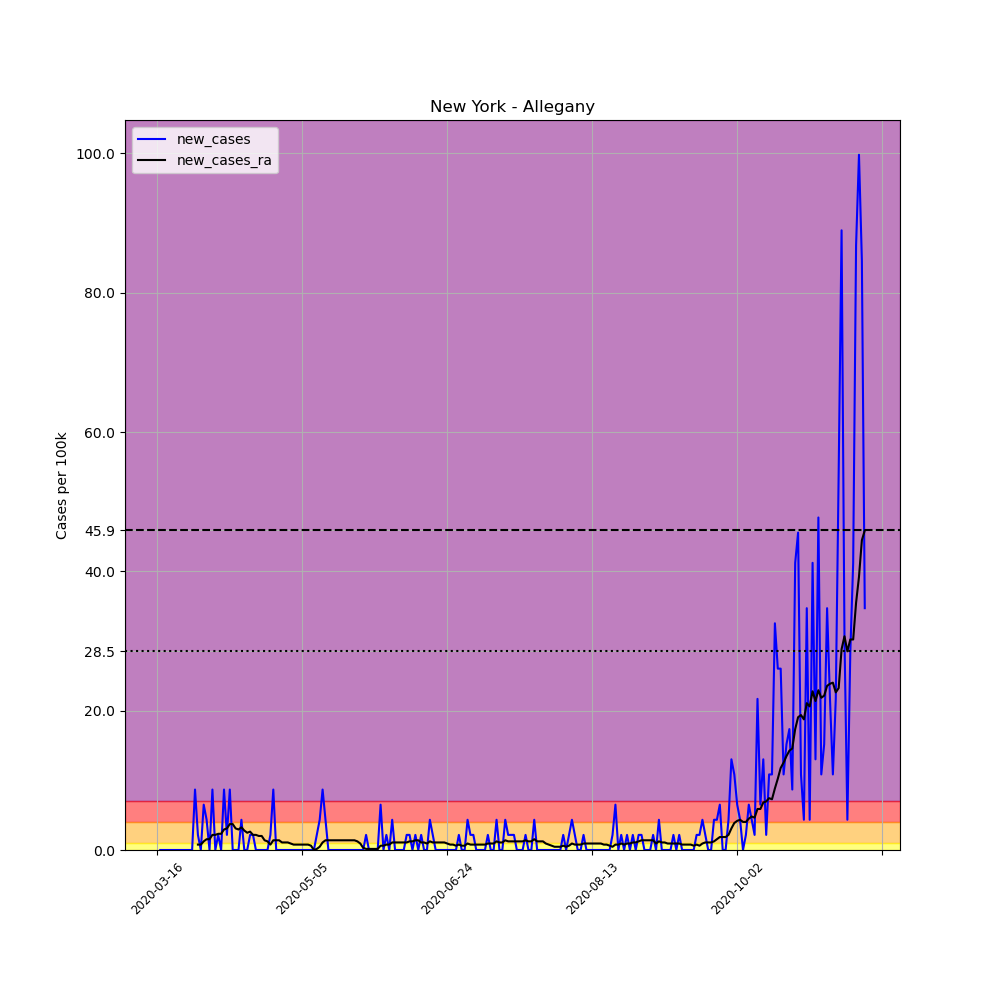

The table this chart was drawn from, first rows:
, date, county, state, fips, cases, deaths, COUNTY, STNAME, CTYNAME, POPESTIMATE2019, per_100k, new_cases, new_cases_ra
112699, 2020-03-16, Allegany, New York, 36003, 2, 0, 3, New York, Allegany, 46091, 4.339, , 
112700, 2020-03-17, Allegany, New York, 36003, 2, 0, 3, New York, Allegany, 46091, 4.339, 0.0, 
112701, 2020-03-18, Allegany, New York, 36003, 2, 0, 3, New York, Allegany, 46091, 4.339, 0.0, 
112702, 2020-03-19, Allegany, New York, 36003, 2, 0, 3, New York, Allegany, 46091, 4.339, 0.0, 
112703, 2020-03-20, Allegany, New York, 36003, 2, 0, 3, New York, Allegany, 46091, 4.339, 0.0, 
112704, 2020-03-21, Allegany, New York, 36003, 2, 0, 3, New York, Allegany, 46091, 4.339, 0.0, 
112705, 2020-03-22, Allegany, New York, 36003, 2, 0, 3, New York, Allegany, 46091, 4.339, 0.0, 
112706, 2020-03-23, Allegany, New York, 36003, 2, 0, 3, New York, Allegany, 46091, 4.339, 0.0, 
112707, 2020-03-24, Allegany, New York, 36003, 2, 0, 3, New York, Allegany, 46091, 4.339, 0.0, 
112708, 2020-03-25, Allegany, New York, 36003, 2, 0, 3, New York, Allegany, 46091, 4.339, 0.0, 
112709, 2020-03-26, Allegany, New York, 36003, 2, 0, 3, New York, Allegany, 46091, 4.339, 0.0, 
112710, 2020-03-27, Allegany, New York, 36003, 2, 0, 3, New York, Allegany, 46091, 4.339, 0.0, 
112711, 2020-03-28, Allegany, New York, 36003, 2, 0, 3, New York, Allegany, 46091, 4.339, 0.0, 
112712, 2020-03-29, Allegany, New York, 36003, 6, 0, 3, New York, Allegany, 46091, 13.02, 8.678, 
112713, 2020-03-30, Allegany, New York, 36003, 7, 0, 3, New York, Allegany, 46091, 15.19, 2.17, 0.7749
112714, 2020-03-31, Allegany, New York, 36003, 7, 0, 3, New York, Allegany, 46091, 15.19, 0.0, 0.7749
112715, 2020-04-01, Allegany, New York, 36003, 10, 1, 3, New York, Allegany, 46091, 21.7, 6.509, 1.24
112716, 2020-04-02, Allegany, New York, 36003, 12, 1, 3, New York, Allegany, 46091, 26.04, 4.339, 1.55
112717, 2020-04-03, Allegany, New York, 36003, 12, 1, 3, New York, Allegany, 46091, 26.04, 0.0, 1.55
112718, 2020-04-04, Allegany, New York, 36003, 16, 1, 3, New York, Allegany, 46091, 34.71, 8.678, 2.17
112719, 2020-04-05, Allegany, New York, 36003, 16, 1, 3, New York, Allegany, 46091, 34.71, 0.0, 2.17
112720, 2020-04-06, Allegany, New York, 36003, 17, 1, 3, New York, Allegany, 46091, 36.88, 2.17, 2.325
112721, 2020-04-07, Allegany, New York, 36003, 17, 1, 3, New York, Allegany, 46091, 36.88, 0.0, 2.325
112722, 2020-04-08, Allegany, New York, 36003, 21, 0, 3, New York, Allegany, 46091, 45.56, 8.678, 2.944
112723, 2020-04-09, Allegany, New York, 36003, 22, 0, 3, New York, Allegany, 46091, 47.73, 2.17, 3.099
112724, 2020-04-10, Allegany, New York, 36003, 26, 0, 3, New York, Allegany, 46091, 56.41, 8.678, 3.719
112725, 2020-04-11, Allegany, New York, 36003, 26, 0, 3, New York, Allegany, 46091, 56.41, 0.0, 3.719
112726, 2020-04-12, Allegany, New York, 36003, 26, 0, 3, New York, Allegany, 46091, 56.41, 0.0, 3.099
112727, 2020-04-13, Allegany, New York, 36003, 26, 0, 3, New York, Allegany, 46091, 56.41, 0.0, 2.944
112728, 2020-04-14, Allegany, New York, 36003, 28, 0, 3, New York, Allegany, 46091, 60.75, 4.339, 3.254
112729, 2020-04-15, Allegany, New York, 36003, 28, 0, 3, New York, Allegany, 46091, 60.75, 0.0, 2.79
112730, 2020-04-16, Allegany, New York, 36003, 28, 0, 3, New York, Allegany, 46091, 60.75, 0.0, 2.48
112731, 2020-04-17, Allegany, New York, 36003, 29, 0, 3, New York, Allegany, 46091, 62.92, 2.17, 2.635
112732, 2020-04-18, Allegany, New York, 36003, 30, 0, 3, New York, Allegany, 46091, 65.09, 2.17, 2.17
112733, 2020-04-19, Allegany, New York, 36003, 30, 0, 3, New York, Allegany, 46091, 65.09, 0.0, 2.17
112734, 2020-04-20, Allegany, New York, 36003, 30, 0, 3, New York, Allegany, 46091, 65.09, 0.0, 2.015
112735, 2020-04-21, Allegany, New York, 36003, 30, 0, 3, New York, Allegany, 46091, 65.09, 0.0, 2.015
112736, 2020-04-22, Allegany, New York, 36003, 30, 0, 3, New York, Allegany, 46091, 65.09, 0.0, 1.395
112737, 2020-04-23, Allegany, New York, 36003, 30, 0, 3, New York, Allegany, 46091, 65.09, 0.0, 1.24
112738, 2020-04-24, Allegany, New York, 36003, 31, 0, 3, New York, Allegany, 46091, 67.26, 2.17, 0.7749
112739, 2020-04-25, Allegany, New York, 36003, 35, 0, 3, New York, Allegany, 46091, 75.94, 8.678, 1.395
112740, 2020-04-26, Allegany, New York, 36003, 35, 0, 3, New York, Allegany, 46091, 75.94, 0.0, 1.395
112741, 2020-04-27, Allegany, New York, 36003, 35, 0, 3, New York, Allegany, 46091, 75.94, 0.0, 1.395
112742, 2020-04-28, Allegany, New York, 36003, 35, 0, 3, New York, Allegany, 46091, 75.94, 0.0, 1.085
112743, 2020-04-29, Allegany, New York, 36003, 35, 0, 3, New York, Allegany, 46091, 75.94, 0.0, 1.085
112744, 2020-04-30, Allegany, New York, 36003, 35, 0, 3, New York, Allegany, 46091, 75.94, 0.0, 1.085
112745, 2020-05-01, Allegany, New York, 36003, 35, 0, 3, New York, Allegany, 46091, 75.94, 0.0, 0.9298
112746, 2020-05-02, Allegany, New York, 36003, 35, 0, 3, New York, Allegany, 46091, 75.94, 0.0, 0.7749
112747, 2020-05-03, Allegany, New York, 36003, 35, 0, 3, New York, Allegany, 46091, 75.94, 0.0, 0.7749
112748, 2020-05-04, Allegany, New York, 36003, 35, 0, 3, New York, Allegany, 46091, 75.94, 0.0, 0.7749
112749, 2020-05-05, Allegany, New York, 36003, 35, 0, 3, New York, Allegany, 46091, 75.94, 0.0, 0.7749
112750, 2020-05-06, Allegany, New York, 36003, 35, 0, 3, New York, Allegany, 46091, 75.94, 0.0, 0.7749
112751, 2020-05-07, Allegany, New York, 36003, 35, 0, 3, New York, Allegany, 46091, 75.94, 0.0, 0.7749
112752, 2020-05-08, Allegany, New York, 36003, 35, 0, 3, New York, Allegany, 46091, 75.94, 0.0, 0.6199
112753, 2020-05-09, Allegany, New York, 36003, 35, 0, 3, New York, Allegany, 46091, 75.94, 0.0, 5.075305255429287e-16
112754, 2020-05-10, Allegany, New York, 36003, 36, 0, 3, New York, Allegany, 46091, 78.11, 2.17, 0.155
112755, 2020-05-11, Allegany, New York, 36003, 38, 0, 3, New York, Allegany, 46091, 82.45, 4.339, 0.4649
112756, 2020-05-12, Allegany, New York, 36003, 42, 0, 3, New York, Allegany, 46091, 91.12, 8.678, 1.085
112757, 2020-05-13, Allegany, New York, 36003, 44, 0, 3, New York, Allegany, 46091, 95.46, 4.339, 1.395
112758, 2020-05-14, Allegany, New York, 36003, 44, 0, 3, New York, Allegany, 46091, 95.46, 0.0, 1.395
... 185 more rows
